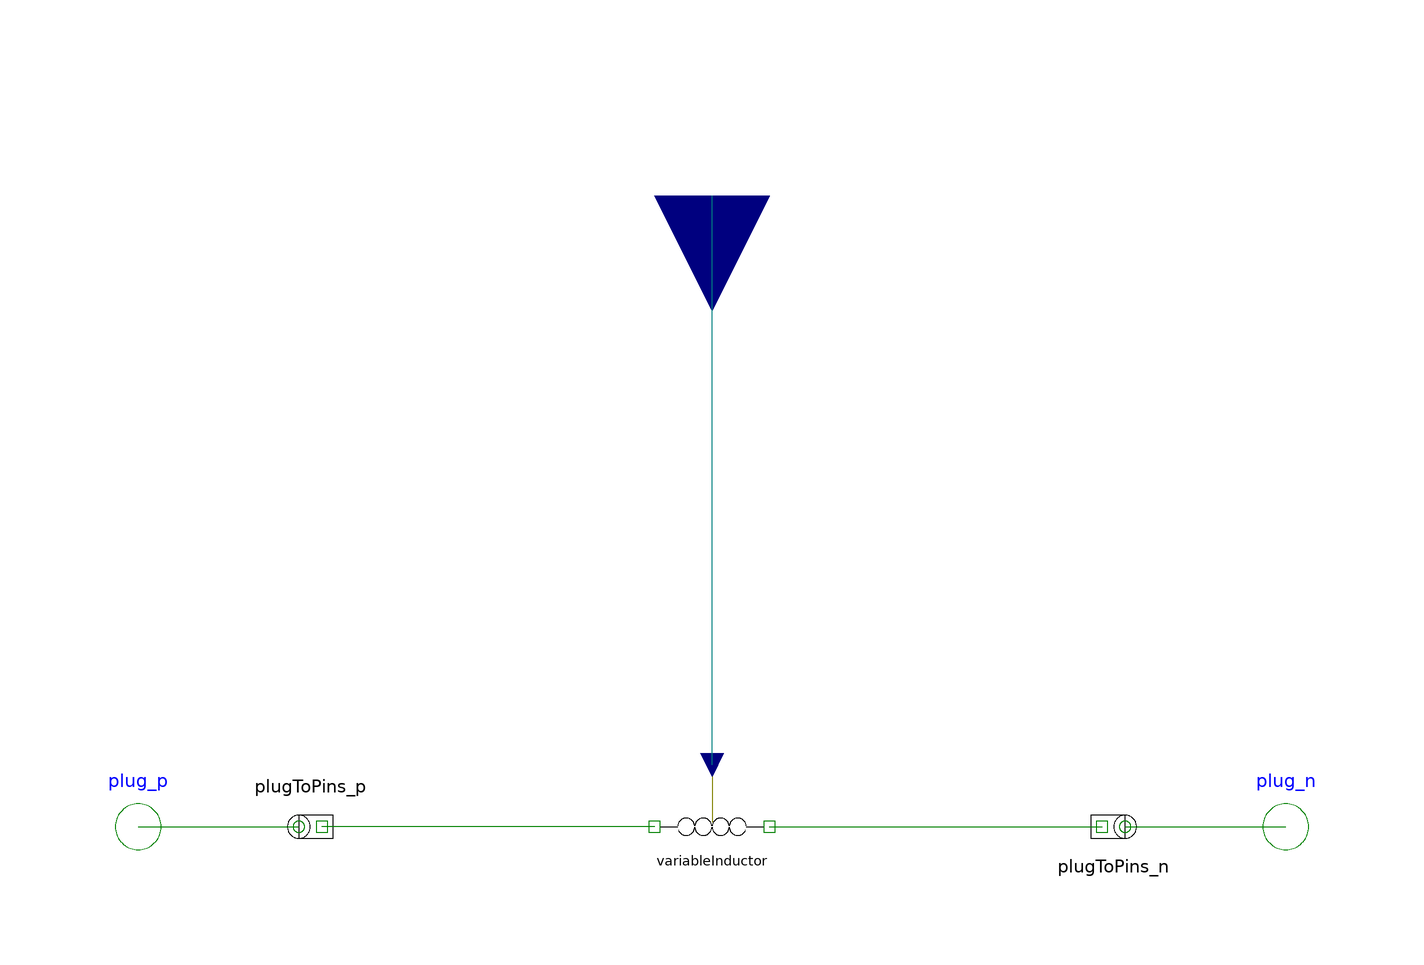

The component connection diagram of the Modelica model below, drawn from its own Placement and Line annotations.

model VariableInductor "Multiphase variable inductor" 
        extends Interfaces.TwoPlug;
        annotation (Icon(
            Text(extent=[100,-80; -100,-40],  string="%name"),
            Ellipse(extent=[-60,-15; -30,15]),
            Ellipse(extent=[-30,-15; 0,15]),
            Ellipse(extent=[0,-15; 30,15]),
            Ellipse(extent=[30,-15; 60,15]),
            Rectangle(extent=[-60,-30; 60,0], style(color=7, fillColor=7)),
            Line(points=[60,0; 90,0]),
            Line(points=[-90,0; -60,0]),
            Line(points=[0,90; 0,8],   style(color=73)),
            Text(extent=[100,40; -100,80],
              string="m=%m",
              style(color=0, rgbcolor={0,0,0}))),
            Diagram,
        Documentation(info="<html>
<p>
The linear inductor connects the complex voltages <i><u>v</u></i> with the complex
currents <i><u>i</u></i> by <i><u>i</u>*j*&omega;*L = <u>v</u></i>, 
using <i>m</i> <a href=Modelica://Modelica_QuasiStationary.SinglePhase.Basic.VariableInductor>single phase variable Inductors</a>. 
The inductances <i>L</i> are given as <i>m</i> input signals.
</p>

<h4>See also</h4>
<p>
<a href=Modelica://Modelica_QuasiStationary.SinglePhase.Basic.Inductor>Inductor</a>, 
<a href=Modelica://Modelica_QuasiStationary.MultiPhase.Basic.Resistor>Resistor</a>, 
<a href=Modelica://Modelica_QuasiStationary.MultiPhase.Basic.Conductor>Conductor</a>, 
<a href=Modelica://Modelica_QuasiStationary.MultiPhase.Basic.Capacitor>Capacitor</a>, 
<a href=Modelica://Modelica_QuasiStationary.MultiPhase.Basic.Inductor>Inductor</a>, 
<a href=Modelica://Modelica_QuasiStationary.MultiPhase.Basic.VariableResistor>Variable resistor</a>, 
<a href=Modelica://Modelica_QuasiStationary.MultiPhase.Basic.VariableConductor>Variable conductor</a>, 
<a href=Modelica://Modelica_QuasiStationary.MultiPhase.Basic.VariableCapacitor>Variable capacitor</a>
</p>
</html>"));
        Modelica.Blocks.Interfaces.RealInput L[m] 
          annotation (extent=[-20,90; 20,130],   rotation=-90);
        SinglePhase.Basic.VariableInductor variableInductor[m] 
          annotation (extent=[-10,-10; 10,10], style(color=71, rgbcolor={85,170,
                255}));
      equation 
        connect(variableInductor.pin_p, plugToPins_p.pin_p) 
          annotation (points=[-10,6.10623e-16; -24.5,6.10623e-16; -24.5,1.22125e-15;
              -39,1.22125e-15; -39,6.10623e-16; -68,6.10623e-16], style(color=71,
              rgbcolor={85,170,255}));
        connect(variableInductor.pin_n, plugToPins_n.pin_n) 
          annotation (points=[10,6.10623e-16; 39,6.10623e-16; 39,7.44522e-16; 68,
              7.44522e-16], style(color=71, rgbcolor={85,170,255}));
        connect(variableInductor.L, L) 
          annotation (points=[6.66134e-16,10.8; 6.66134e-16,35.6; 1.77636e-15,35.6;
              1.77636e-15,60.4; 1.11022e-15,60.4; 1.11022e-15,110],
                                            style(color=74, rgbcolor={0,0,127}));
      end VariableInductor;